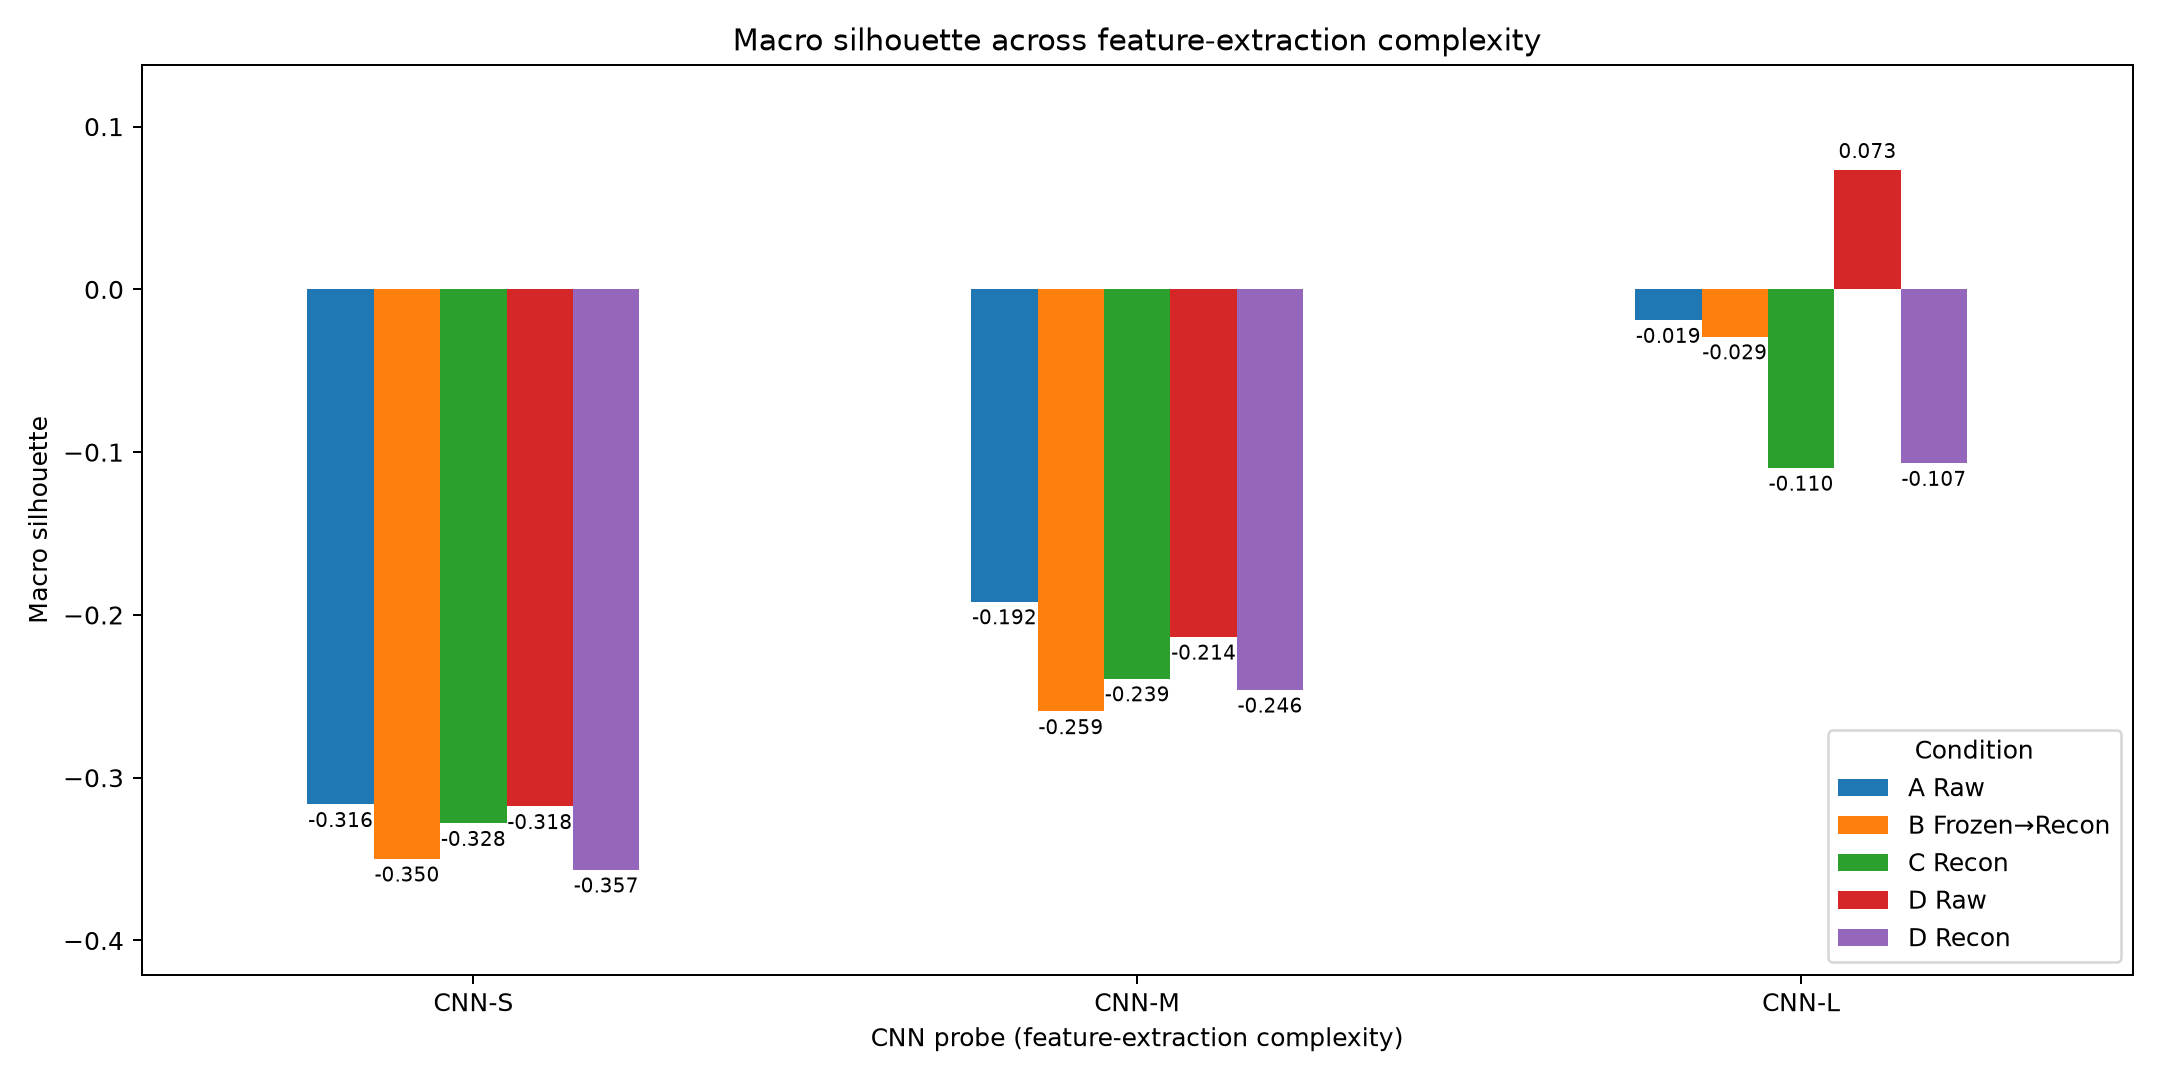

The file beside this chart, header and first rows:
, A Raw, B Frozen→Recon, C Recon, D Raw, D Recon
CNN-S, -0.3164, -0.3498, -0.328, -0.3176, -0.3566
CNN-M, -0.1918, -0.2593, -0.2391, -0.2135, -0.246
CNN-L, -0.01892, -0.02901, -0.1097, 0.07314, -0.1068
